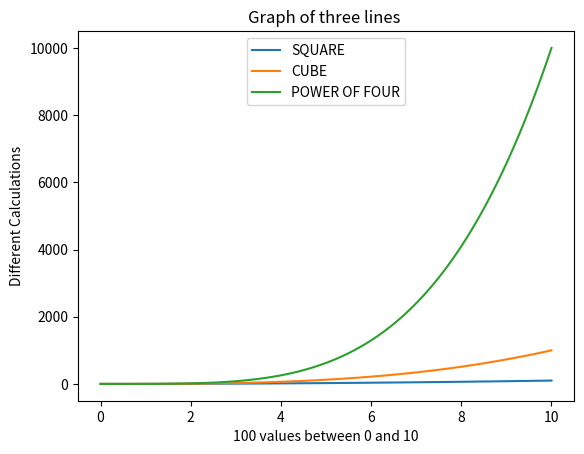

Here is the Python script that generated this plot:
import matplotlib.pyplot as plt
import numpy as np
x_data = np.linspace(0,10,100)
a_data = x_data**2
b_data = x_data**3
c_data = x_data**4
plt.plot(x_data,a_data,label = "SQUARE")
plt.plot(x_data,b_data,label = "CUBE")
plt.plot(x_data,c_data,label = "POWER OF FOUR")
plt.title("Graph of three lines ")
plt.xlabel("100 values between 0 and 10")
plt.ylabel("Different Calculations")
plt.legend(loc=9)
plt.show()

"""                              LOCATION OF LEDGENDS
LOCATION STRING            LOCATION CODE
'best'                            0
'upper right'                     1
'upper left'                      2
'lower right'                     3
'lower left'                      4
'right'                           5
'center left'                     6
'lower center'                    7
'upper center'                    8
'center'                          9 







"""